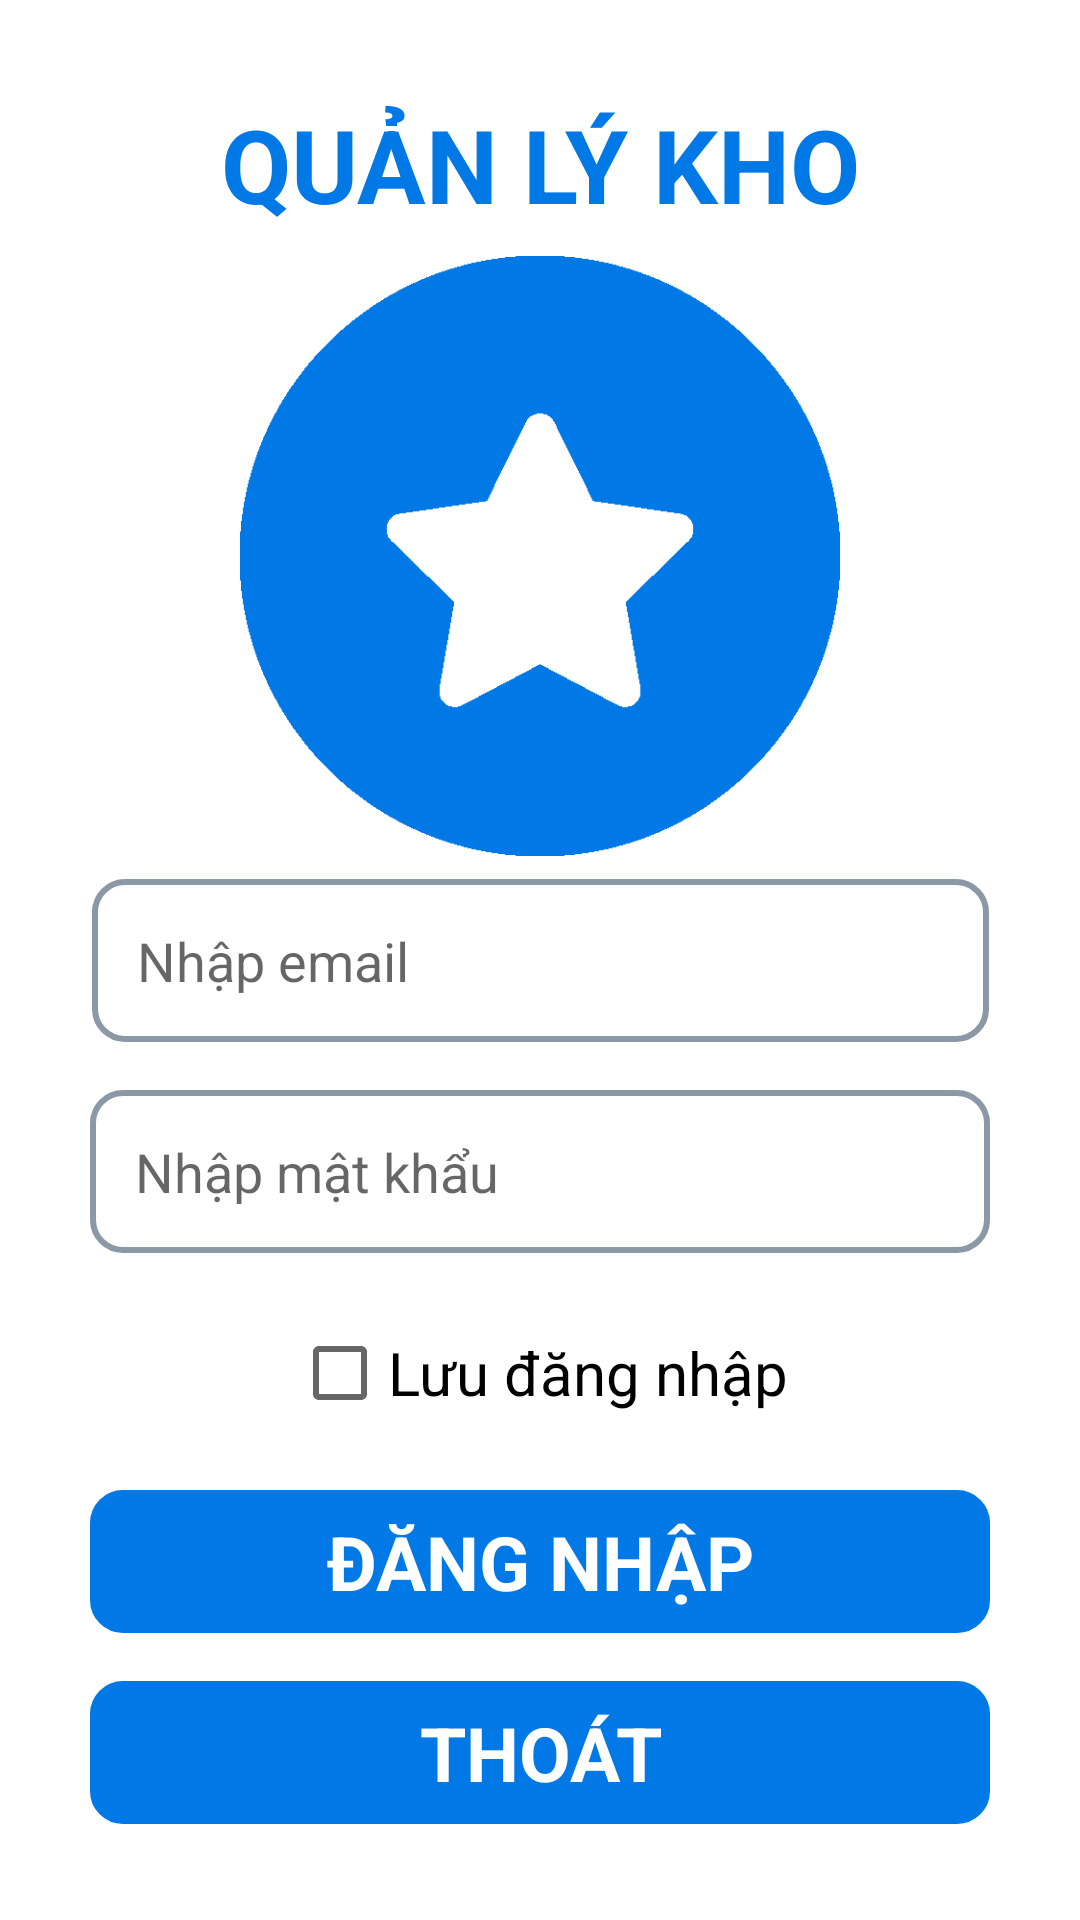

Write the Android layout XML for this screen, with the resource values it uses.
<!-- AndroidManifest.xml: application theme Theme.QuanLyKho -->
<!-- res/layout/activity_dang_nhap.xml -->
<?xml version="1.0" encoding="utf-8"?>
<androidx.constraintlayout.widget.ConstraintLayout xmlns:android="http://schemas.android.com/apk/res/android"
    xmlns:app="http://schemas.android.com/apk/res-auto"
    xmlns:tools="http://schemas.android.com/tools"
    android:layout_width="match_parent"
    android:layout_height="match_parent"
    tools:context=".Views.DangNhap">

    <EditText
        android:id="@+id/edtMK"
        android:layout_width="300dp"
        android:layout_height="wrap_content"
        android:layout_marginTop="16dp"
        android:background="@drawable/rouded_corner"
        android:ems="10"
        android:hint="Nhập mật khẩu"
        android:inputType="text"
        android:padding="15dp"
        app:layout_constraintEnd_toEndOf="parent"
        app:layout_constraintStart_toStartOf="parent"
        app:layout_constraintTop_toBottomOf="@+id/edtTK" />

    <EditText
        android:id="@+id/edtTK"
        android:layout_width="299dp"
        android:layout_height="wrap_content"
        android:background="@drawable/rouded_corner"
        android:ems="10"
        android:hint="Nhập email"
        android:inputType="text"
        android:padding="15dp"
        app:layout_constraintBottom_toBottomOf="parent"
        app:layout_constraintEnd_toEndOf="parent"
        app:layout_constraintStart_toStartOf="parent"
        app:layout_constraintTop_toTopOf="parent" />

    <TextView
        android:id="@+id/btnDangNhap"
        android:layout_width="0dp"
        android:layout_height="wrap_content"
        android:layout_marginBottom="16dp"
        android:background="@drawable/rouded_corner"
        android:backgroundTint="#0078e6"
        android:backgroundTintMode="src_in"
        android:padding="7dp"
        android:text="ĐĂNG NHẬP"
        android:textAlignment="center"
        android:textColor="#ffffff"
        android:textSize="25sp"
        android:textStyle="bold"
        app:layout_constraintBottom_toTopOf="@+id/btnThoat"
        app:layout_constraintEnd_toEndOf="@+id/edtMK"
        app:layout_constraintStart_toStartOf="@+id/edtMK" />

    <TextView
        android:id="@+id/btnThoat"
        android:layout_width="0dp"
        android:layout_height="wrap_content"
        android:layout_marginBottom="32dp"
        android:background="@drawable/rouded_corner"
        android:backgroundTint="#0078e6"
        android:backgroundTintMode="src_in"
        android:padding="7dp"
        android:text="THOÁT"
        android:textAlignment="center"
        android:textColor="#ffffff"
        android:textSize="25sp"
        android:textStyle="bold"
        app:layout_constraintBottom_toBottomOf="parent"
        app:layout_constraintEnd_toEndOf="@+id/btnDangNhap"
        app:layout_constraintHorizontal_bias="0.0"
        app:layout_constraintStart_toStartOf="@+id/btnDangNhap" />

    <CheckBox
        android:id="@+id/checkBox"
        android:layout_width="wrap_content"
        android:layout_height="wrap_content"
        android:layout_marginTop="16dp"
        android:text="Lưu đăng nhập"
        android:textSize="20sp"
        app:layout_constraintEnd_toEndOf="@+id/edtMK"
        app:layout_constraintStart_toStartOf="@+id/edtMK"
        app:layout_constraintTop_toBottomOf="@+id/edtMK" />

    <ImageView
        android:id="@+id/imageView"
        android:layout_width="200dp"
        android:layout_height="200dp"
        app:layout_constraintBottom_toTopOf="@+id/edtTK"
        app:layout_constraintEnd_toEndOf="parent"
        app:layout_constraintStart_toStartOf="parent"
        app:layout_constraintTop_toBottomOf="@+id/textView"
        app:srcCompat="@drawable/logo" />

    <TextView
        android:id="@+id/textView"
        android:layout_width="wrap_content"
        android:layout_height="wrap_content"
        android:layout_marginTop="32dp"
        android:text="QUẢN LÝ KHO"
        android:textColor="#0078e6"
        android:textSize="34sp"
        android:textStyle="bold"
        app:layout_constraintEnd_toEndOf="parent"
        app:layout_constraintStart_toStartOf="parent"
        app:layout_constraintTop_toTopOf="parent" />

</androidx.constraintlayout.widget.ConstraintLayout>
<!-- resources referenced by this layout -->
<resources>
  <!-- drawable logo: png bitmap (drawable, 5332 bytes) -->
  <!-- drawable rouded_corner (drawable) -->
  <?xml version="1.0" encoding="utf-8"?>
  <shape xmlns:android="http://schemas.android.com/apk/res/android" android:shape="rectangle">
      <stroke android:width="2dp" android:color="#8b98a6"/>
      <corners android:radius="10dp"/>
  </shape>
  <style name="Theme.QuanLyKho" parent="Theme.MaterialComponents.DayNight.NoActionBar">
          
          <item name="colorPrimary">@color/purple_500</item>
          <item name="colorPrimaryVariant">@color/purple_700</item>
          <item name="colorOnPrimary">@color/white</item>
          
          <item name="colorSecondary">@color/teal_200</item>
          <item name="colorSecondaryVariant">@color/teal_700</item>
          <item name="colorOnSecondary">@color/black</item>
          
          <item name="android:statusBarColor">?attr/colorPrimaryVariant</item>
          
      </style>
  <!-- not gathered from this repository: default colours our renderer supplied (Android Studio template values) -->
  <color name="purple_500">#FF6200EE</color>
  <color name="purple_700">#FF3700B3</color>
  <color name="teal_200">#FF03DAC5</color>
  <color name="teal_700">#FF018786</color>
  <color name="black">#FF000000</color>
  <color name="white">#FFFFFFFF</color>
</resources>
